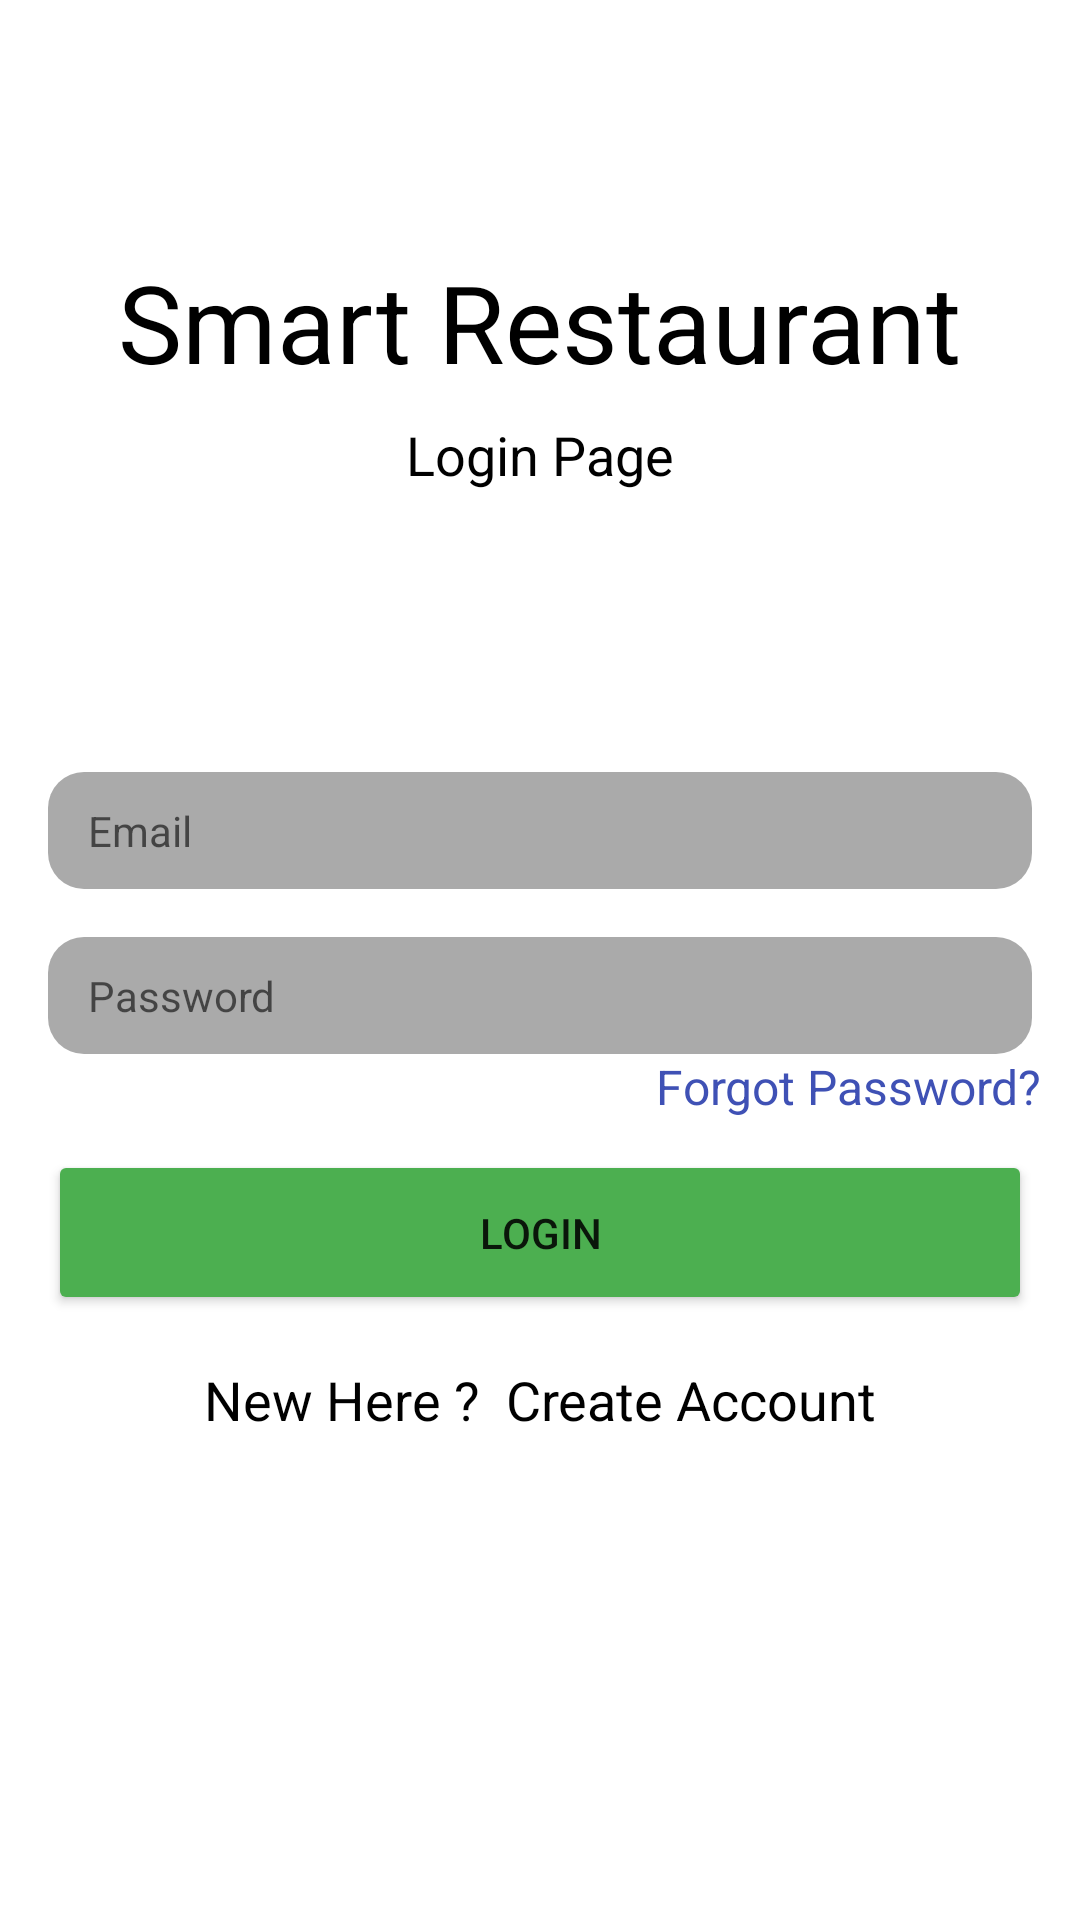

Here is an Android app screen rendered from its layout file. Give the layout XML and the strings, colors and styles it references.
<!-- AndroidManifest.xml: application theme Theme.SmartRestaurant -->
<!-- res/layout/activity_login.xml -->
<?xml version="1.0" encoding="utf-8"?>

<androidx.constraintlayout.widget.ConstraintLayout xmlns:android="http://schemas.android.com/apk/res/android"
    xmlns:app="http://schemas.android.com/apk/res-auto"
    xmlns:tools="http://schemas.android.com/tools"
    android:layout_width="match_parent"
    android:layout_height="match_parent"
    tools:context=".Login">

    <TextView
        android:id="@+id/textView"
        android:layout_width="wrap_content"
        android:layout_height="wrap_content"
        android:text="Smart Restaurant"
        android:textColor="#000000"
        android:textSize="36sp"
        app:layout_constraintBottom_toBottomOf="parent"
        app:layout_constraintEnd_toEndOf="parent"
        app:layout_constraintHorizontal_bias="0.497"
        app:layout_constraintStart_toStartOf="parent"
        app:layout_constraintTop_toTopOf="parent"
        app:layout_constraintVertical_bias="0.14" />

    <TextView
        android:id="@+id/textView2"
        android:layout_width="wrap_content"
        android:layout_height="wrap_content"
        android:layout_marginTop="8dp"
        android:text="Login Page"
        android:textColor="#000000"
        android:textSize="18sp"
        app:layout_constraintEnd_toEndOf="parent"
        app:layout_constraintStart_toStartOf="parent"
        app:layout_constraintTop_toBottomOf="@+id/textView" />

    <EditText
        android:id="@+id/Email"
        android:layout_width="0dp"
        android:layout_height="wrap_content"
        android:layout_marginStart="16dp"
        android:layout_marginEnd="16dp"
        android:layout_marginBottom="250dp"
        android:background="@drawable/edit_text_border"
        android:drawableLeft="@drawable/ic_email_black_24dp"
        android:ems="10"
        android:hint=" Email"
        android:inputType="textEmailAddress"
        android:padding="10dp"
        android:textSize="14sp"
        app:layout_constraintBottom_toBottomOf="parent"
        app:layout_constraintEnd_toEndOf="parent"
        app:layout_constraintStart_toStartOf="parent"
        app:layout_constraintTop_toBottomOf="@+id/textView2" />

    <EditText
        android:id="@+id/password"
        android:layout_width="0dp"
        android:layout_height="wrap_content"
        android:layout_marginStart="16dp"
        android:layout_marginTop="16dp"
        android:layout_marginEnd="16dp"
        android:background="@drawable/edit_text_border"
        android:drawableLeft="@drawable/ic_vpn_key_black_24dp"
        android:ems="10"
        android:hint=" Password"
        android:inputType="textPassword"
        android:padding="10dp"
        android:textSize="14sp"
        app:layout_constraintEnd_toEndOf="parent"
        app:layout_constraintStart_toStartOf="parent"
        app:layout_constraintTop_toBottomOf="@+id/Email" />

    <TextView
        android:id="@+id/forgotPassword"
        android:layout_width="wrap_content"
        android:layout_height="wrap_content"
        android:text="Forgot Password?"
        android:textColor="#3F51B5"
        android:textSize="16sp"
        app:layout_constraintEnd_toEndOf="parent"
        app:layout_constraintHorizontal_bias="0.945"
        app:layout_constraintLeft_toLeftOf="@+id/password"
        app:layout_constraintStart_toStartOf="parent"
        app:layout_constraintTop_toBottomOf="@+id/password" />

    <Button
        android:id="@+id/loginBtn"
        android:layout_width="0dp"
        android:layout_height="55dp"
        android:layout_marginStart="16dp"
        android:layout_marginTop="32dp"
        android:layout_marginEnd="16dp"
        android:backgroundTint="#4CAF50"
        android:text="Login"
        android:textSize="14sp"
        app:cornerRadius="10dp"
        app:layout_constraintEnd_toEndOf="parent"
        app:layout_constraintStart_toStartOf="parent"
        app:layout_constraintTop_toBottomOf="@+id/password" />

    <TextView
        android:id="@+id/createText"
        android:layout_width="wrap_content"
        android:layout_height="wrap_content"
        android:layout_marginTop="16dp"
        android:text="New Here ?  Create Account"
        android:textColor="#000000"
        android:textSize="18sp"
        app:layout_constraintEnd_toEndOf="parent"
        app:layout_constraintStart_toStartOf="parent"
        app:layout_constraintTop_toBottomOf="@+id/loginBtn" />

    <ProgressBar
        android:id="@+id/progressBar"
        style="?android:attr/progressBarStyle"
        android:layout_width="wrap_content"
        android:layout_height="wrap_content"
        android:visibility="invisible"
        app:layout_constraintBottom_toBottomOf="parent"
        app:layout_constraintEnd_toEndOf="parent"
        app:layout_constraintStart_toStartOf="parent"
        app:layout_constraintTop_toBottomOf="@+id/createText"
        app:layout_constraintVertical_bias="0.25" />

</androidx.constraintlayout.widget.ConstraintLayout>
<!-- resources referenced by this layout -->
<resources>
  <!-- drawable edit_text_border (drawable) -->
  <?xml version="1.0" encoding="utf-8"?>
  
  <shape
      xmlns:android="http://schemas.android.com/apk/res/android"
      android:shape="rectangle">
      <solid
          android:color="#AAAAAA"/>
      <corners
          android:bottomRightRadius="12dp"
          android:bottomLeftRadius="12dp"
          android:topLeftRadius="12dp"
          android:topRightRadius="12dp"/>
  </shape>
  <style name="Theme.SmartRestaurant" parent="Theme.MaterialComponents.DayNight.DarkActionBar">
          
          <item name="colorPrimary">@color/purple_500</item>
          <item name="colorPrimaryVariant">@color/purple_700</item>
          <item name="colorOnPrimary">@color/white</item>
          
          <item name="colorSecondary">@color/teal_200</item>
          <item name="colorSecondaryVariant">@color/teal_700</item>
          <item name="colorOnSecondary">@color/black</item>
          
          <item name="android:statusBarColor" tools:targetApi="l">?attr/colorPrimaryVariant</item>
          
      </style>
  <color name="purple_500">#FF6200EE</color>
  <color name="purple_700">#FF3700B3</color>
  <color name="white">#FFFFFFFF</color>
  <color name="teal_200">#FF03DAC5</color>
  <color name="teal_700">#FF018786</color>
  <color name="black">#FF000000</color>
</resources>
